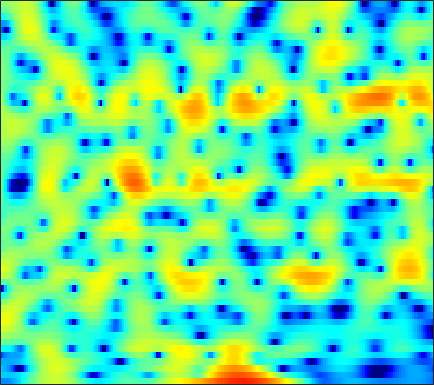

Source data for this figure (header and first rows):
-10.837, -10.805, -10.751, -10.616, -10.41, -9.9412, -9.2704, -8.6275, -7.5962, -6.4458, -5.2837, -4.4295, -3.3297, -2.29, -1.5584, -0.66381, 0.1381, 0.68168, 1.3249, 1.8754, 2.3266, 2.607, 2.9036, 3.109
-7.738, -7.805, -7.893, -7.961, -7.981, -7.93, -7.753, -7.519, -7.062, -6.437, -5.665, -5.005, -4.054, -3.064, -2.322, -1.354, -0.4393, 0.2005, 0.979, 1.663, 2.244, 2.609, 2.999, 3.274
-8.292, -8.636, -9.287, -10.2, -11.12, -12.79, -15.26, -18.12, -25.27, -26.39, -17.27, -13.39, -9.715, -6.962, -5.267, -3.359, -1.763, -0.7269, 0.4644, 1.461, 2.284, 2.797, 3.346, 3.75
-9.506, -9.489, -9.455, -9.424, -9.406, -9.366, -9.266, -9.121, -8.774, -8.199, -7.39, -6.634, -5.48, -4.243, -3.298, -2.062, -0.9043, -0.09995, 0.8671, 1.7, 2.39, 2.813, 3.25, 3.543
-14.53, -12.67, -11.09, -10.2, -9.881, -9.749, -9.836, -9.929, -9.842, -9.264, -8.113, -6.961, -5.257, -3.555, -2.349, -0.873, 0.4195, 1.262, 2.216, 2.973, 3.528, 3.813, 4.019, 4.023
-5.385, -5.286, -5.259, -5.453, -5.793, -6.569, -7.822, -9.11, -11.09, -12.08, -10.39, -8.19, -5.368, -3.017, -1.551, 0.07747, 1.389, 2.187, 3.03, 3.64, 4.023, 4.163, 4.156, 3.92
-0.6948, -0.7979, -0.9495, -1.133, -1.291, -1.52, -1.753, -1.898, -2.005, -1.97, -1.767, -1.51, -1.053, -0.5197, -0.1019, 0.4461, 0.9531, 1.282, 1.641, 1.897, 2.035, 2.053, 1.96, 1.729
1.565, 1.521, 1.42, 1.269, 1.126, 0.9058, 0.6716, 0.4925, 0.2586, 0.04076, -0.1479, -0.2617, -0.37, -0.4177, -0.4152, -0.3704, -0.2878, -0.2118, -0.1075, -0.01961, 0.03144, 0.03422, -0.02628, -0.1688
3.566, 3.544, 3.428, 3.218, 3.001, 2.628, 2.161, 1.747, 1.113, 0.3975, -0.3764, -0.9709, -1.735, -2.386, -2.741, -2.986, -2.97, -2.815, -2.494, -2.14, -1.822, -1.633, -1.479, -1.45
4.887, 4.912, 4.832, 4.626, 4.375, 3.89, 3.211, 2.558, 1.467, 0.08319, -1.671, -3.305, -6.054, -9.614, -12.47, -13.46, -10.65, -8.527, -6.372, -4.863, -3.813, -3.251, -2.736, -2.454
4.231, 4.438, 4.59, 4.585, 4.466, 4.132, 3.591, 3.036, 2.083, 0.8442, -0.7107, -2.095, -4.198, -6.384, -7.724, -8.505, -8.126, -7.519, -6.735, -6.134, -5.664, -5.354, -4.928, -4.47
2.123, 2.662, 3.215, 3.571, 3.717, 3.764, 3.641, 3.435, 2.994, 2.371, 1.596, 0.9403, -0.01208, -1.027, -1.8, -2.847, -3.942, -4.856, -6.367, -8.338, -10.78, -12.51, -12.67, -10.21
-0.7121, -0.01372, 0.8186, 1.53, 1.99, 2.495, 2.839, 2.982, 3.025, 2.916, 2.654, 2.361, 1.854, 1.21, 0.6429, -0.2468, -1.329, -2.294, -3.828, -5.697, -7.769, -9.024, -9.247, -7.766
-5.778, -5.089, -3.771, -2.27, -1.199, -0.0008553, 0.8976, 1.395, 1.867, 2.151, 2.246, 2.205, 2.048, 1.793, 1.541, 1.135, 0.6511, 0.2677, -0.2264, -0.712, -1.101, -1.293, -1.361, -1.252
-25.55, -15.53, -8.719, -5.051, -3.191, -1.514, -0.4101, 0.1611, 0.6597, 0.9105, 1.009, 1.032, 1.017, 0.9742, 0.9326, 0.8881, 0.8658, 0.8583, 0.8714, 0.9184, 1.004, 1.077, 1.173, 1.268
-2.365, -2.22, -1.707, -1.025, -0.6216, -0.3123, -0.2491, -0.3815, -0.7855, -1.365, -1.908, -2.198, -2.386, -2.346, -2.204, -1.941, -1.608, -1.321, -0.8847, -0.3113, 0.3329, 0.832, 1.453, 1.958
2.837, 2.737, 2.54, 2.199, 1.779, 1.026, -0.1141, -1.329, -3.555, -6.61, -10.71, -13.28, -12.2, -9.626, -8.411, -7.733, -7.847, -8.032, -7.624, -5.992, -3.781, -2.174, -0.3271, 1.079
4.201, 4.094, 3.82, 3.334, 2.844, 1.975, 0.7175, -0.4776, -2.407, -4.807, -7.356, -8.573, -8.865, -8.343, -8.158, -8.739, -10.66, -13.01, -15.51, -11.26, -6.679, -4.202, -1.817, -0.09534
3.113, 3.166, 3.131, 2.964, 2.743, 2.262, 1.667, 1.144, 0.3254, -0.4899, -1.229, -1.735, -2.265, -2.652, -2.912, -3.218, -3.473, -3.597, -3.449, -2.925, -2.197, -1.582, -0.8748, -0.3827
0.7157, 1.111, 1.485, 1.71, 1.759, 1.705, 1.587, 1.425, 1.158, 0.9137, 0.6705, 0.4964, 0.3309, 0.1925, 0.1117, 0.0487, 0.04147, 0.03012, 0.069, 0.1177, 0.1256, 0.08294, -0.05097, -0.4158
-1.748, -0.9384, -0.1892, 0.2488, 0.4251, 0.5547, 0.5221, 0.4629, 0.4295, 0.4134, 0.4648, 0.5754, 0.7544, 0.9491, 1.111, 1.29, 1.441, 1.543, 1.6, 1.565, 1.453, 1.264, 0.8845, 0.3043
-2.19, -1.522, -0.9676, -0.805, -0.8863, -1.237, -1.85, -2.288, -2.682, -2.711, -2.215, -1.614, -0.7506, 0.08236, 0.6218, 1.203, 1.609, 1.848, 2.054, 2.167, 2.204, 2.163, 1.973, 1.678
-0.9734, -0.7232, -0.6664, -1.002, -1.584, -3.003, -5.206, -7.835, -13.59, -15.82, -9.165, -5.962, -3.186, -1.382, -0.4946, 0.2932, 0.7504, 0.914, 1.067, 1.236, 1.438, 1.676, 2.007, 2.305
-0.6305, -0.3104, -0.1557, -0.3305, -0.723, -1.523, -2.772, -3.858, -5.062, -5.32, -4.315, -3.298, -2.02, -1.169, -0.8527, -0.8937, -1.406, -2.103, -3.276, -4.171, -3.815, -2.73, -0.8335, 0.8539
-2.282, -1.522, -0.8299, -0.4494, -0.3257, -0.3018, -0.478, -0.5707, -0.7259, -0.7373, -0.6593, -0.5944, -0.5216, -0.643, -0.9067, -1.639, -2.982, -4.519, -7.827, -12.98, -12.47, -7.836, -3.594, -0.7395
-3.747, -2.919, -2.122, -1.597, -1.313, -1.119, -0.9685, -0.9053, -0.8586, -0.7873, -0.7531, -0.7127, -0.7242, -0.8205, -0.9589, -1.246, -1.681, -2.033, -2.45, -2.589, -2.265, -1.695, -0.6205, 0.4571
-3.167, -2.935, -2.731, -2.619, -2.594, -2.594, -2.556, -2.561, -2.459, -2.353, -2.163, -1.987, -1.737, -1.452, -1.256, -0.9968, -0.7334, -0.5518, -0.263, 0.05089, 0.4654, 0.785, 1.242, 1.702
-2.09, -2.536, -3.162, -3.794, -4.257, -4.715, -5.123, -5.246, -5.256, -5.055, -4.617, -4.21, -3.505, -2.707, -2.075, -1.246, -0.4377, 0.1288, 0.8073, 1.408, 1.907, 2.227, 2.522, 2.733
-1.308, -2.526, -4.308, -6.15, -7.421, -8.902, -10.05, -10.38, -10.65, -10.21, -9.301, -8.389, -6.774, -5.051, -3.707, -1.968, -0.4315, 0.621, 1.794, 2.741, 3.39, 3.739, 3.97, 3.93
-0.8265, -2.989, -6.488, -10.96, -15.06, -20.16, -20.64, -20.83, -21.56, -22.09, -20.57, -17.71, -13.26, -9.293, -6.551, -3.362, -0.6944, 0.9511, 2.728, 4.06, 4.952, 5.327, 5.494, 5.173
-0.596, -2.702, -6.216, -10.67, -14.31, -19.32, -20.88, -23.12, -25.64, -31.45, -35.15, -33.66, -21.68, -13.99, -9.506, -5.052, -1.594, 0.4385, 2.57, 4.108, 5.16, 5.62, 5.772, 5.458
-0.614, -1.901, -3.854, -5.998, -7.716, -9.735, -11.98, -13.25, -15.16, -16.51, -16.7, -15.95, -13.41, -10.09, -7.525, -4.449, -1.815, -0.132, 1.73, 3.138, 4.138, 4.63, 4.924, 4.846
-1.198, -1.776, -2.675, -3.737, -4.605, -5.741, -6.849, -7.556, -8.322, -8.78, -8.671, -8.345, -7.361, -6.065, -4.828, -3.2, -1.526, -0.385, 0.9954, 2.139, 3.035, 3.502, 3.919, 4.039
-1.774, -1.835, -2.145, -2.657, -3.127, -3.918, -4.676, -5.337, -6.079, -6.675, -6.99, -6.981, -6.497, -5.576, -4.687, -3.303, -1.915, -0.8964, 0.3318, 1.393, 2.245, 2.744, 3.23, 3.485
-1.456, -1.241, -1.239, -1.506, -1.891, -2.608, -3.652, -4.555, -6.112, -7.919, -9.951, -11.01, -10.87, -8.807, -6.992, -4.677, -2.737, -1.49, -0.1029, 1.026, 1.89, 2.435, 2.941, 3.288
-0.2774, -0.001334, 0.1326, -0.02506, -0.3399, -1.013, -2.044, -3.096, -4.936, -7.61, -11.38, -15.22, -15.37, -10.36, -7.472, -4.673, -2.604, -1.422, -0.1665, 0.7958, 1.559, 1.986, 2.442, 2.764
0.8512, 1.131, 1.334, 1.319, 1.177, 0.7694, 0.1916, -0.424, -1.342, -2.354, -3.273, -3.687, -3.84, -3.433, -2.93, -2.142, -1.426, -0.9555, -0.4442, -0.06112, 0.2697, 0.4536, 0.7242, 0.9504
1.425, 1.786, 2.115, 2.291, 2.316, 2.221, 1.968, 1.745, 1.328, 0.91, 0.4873, 0.2153, -0.08052, -0.331, -0.4718, -0.7055, -1.014, -1.308, -1.792, -2.314, -2.819, -2.98, -2.982, -2.659
1.475, 2.004, 2.527, 2.867, 3.001, 3.075, 3.002, 2.9, 2.691, 2.413, 2.104, 1.812, 1.415, 0.9301, 0.4904, -0.2637, -1.247, -2.231, -3.958, -6.296, -9.294, -11.31, -11.37, -8.874
1.43, 2.04, 2.615, 2.947, 3.067, 3.116, 3.059, 2.927, 2.757, 2.511, 2.271, 2.048, 1.726, 1.329, 0.9276, 0.2209, -0.7421, -1.734, -3.502, -5.964, -9.291, -11.54, -11.68, -9.158
1.93, 2.209, 2.394, 2.362, 2.256, 1.997, 1.737, 1.456, 1.158, 0.8837, 0.6701, 0.643, 0.6299, 0.7103, 0.7367, 0.7324, 0.5247, 0.2379, -0.326, -1.029, -1.776, -2.166, -2.574, -2.659
2.134, 1.829, 1.182, 0.3886, -0.2513, -1.076, -1.885, -2.281, -3.041, -3.719, -4.278, -4.29, -3.517, -2.196, -1.075, 0.1788, 1.091, 1.57, 1.926, 2.018, 1.977, 1.748, 1.464, 1.076
1.413, 0.4594, -1.347, -3.797, -5.991, -8.362, -8.917, -8.541, -8.579, -10.28, -15.33, -29.68, -13.38, -6.377, -3.263, -0.4962, 1.409, 2.382, 3.236, 3.665, 3.737, 3.571, 3.151, 2.435
0.9218, -0.08799, -2.112, -5.26, -8.521, -13.37, -12.17, -9.826, -7.598, -6.703, -6.325, -5.806, -4.35, -2.299, -0.7698, 1.095, 2.521, 3.353, 4.126, 4.524, 4.485, 4.28, 3.486, 2.159
-0.00864, -0.3419, -1.129, -2.132, -2.942, -3.759, -4.058, -4.092, -3.829, -3.403, -2.874, -2.51, -1.752, -0.9076, -0.2218, 0.6676, 1.5, 2.046, 2.63, 3.005, 3.14, 3.014, 2.519, 1.613
-0.4555, -0.5494, -0.8667, -1.329, -1.702, -2.202, -2.624, -2.827, -3.102, -3.232, -3.258, -3.195, -3.057, -2.8, -2.551, -2.101, -1.488, -0.9817, -0.2628, 0.4359, 1.056, 1.354, 1.669, 1.778
-0.09268, -0.2645, -0.6241, -1.13, -1.57, -2.233, -2.971, -3.491, -4.12, -4.699, -5.217, -5.502, -5.99, -6.471, -6.783, -6.888, -6.402, -5.524, -3.952, -2.284, -0.7981, 0.2003, 1.263, 2.086
0.1895, -0.05756, -0.5796, -1.33, -2.076, -3.262, -4.612, -5.774, -7.112, -8.103, -8.655, -9.024, -9.591, -10.9, -12.79, -17.79, -21.79, -14.46, -8.33, -4.517, -1.819, -0.2592, 1.307, 2.503
0.04169, -0.1751, -0.7457, -1.68, -2.679, -4.483, -7.005, -9.717, -14.93, -19.62, -15.44, -12.72, -10.54, -9.766, -9.722, -9.771, -9.027, -7.531, -4.989, -2.569, -0.5381, 0.7054, 2.026, 3.031
-0.471, -0.5288, -0.8729, -1.526, -2.217, -3.523, -5.308, -6.833, -8.988, -10.12, -9.271, -8.028, -6.354, -5.027, -4.22, -3.296, -2.351, -1.588, -0.5404, 0.5017, 1.416, 2.011, 2.658, 3.098
-1.559, -1.454, -1.429, -1.526, -1.678, -1.947, -2.263, -2.523, -2.71, -2.673, -2.346, -1.967, -1.343, -0.6725, -0.1928, 0.3883, 0.9088, 1.246, 1.632, 1.926, 2.133, 2.209, 2.202, 2.064
-3.641, -3.465, -3.162, -2.769, -2.432, -1.883, -1.283, -0.8538, -0.288, 0.2788, 0.8244, 1.23, 1.69, 2.074, 2.307, 2.522, 2.594, 2.555, 2.383, 2.062, 1.621, 1.208, 0.5696, -0.1073
-7.42, -7.535, -7.376, -6.495, -5.372, -3.633, -1.919, -0.7205, 0.6114, 1.699, 2.558, 3.065, 3.559, 3.847, 3.926, 3.852, 3.558, 3.191, 2.481, 1.52, 0.283, -0.8011, -2.357, -3.868
-12.37, -14.73, -22.16, -18.04, -11.48, -6.308, -2.906, -0.9486, 1.022, 2.476, 3.534, 4.087, 4.588, 4.802, 4.772, 4.486, 3.92, 3.292, 2.151, 0.6228, -1.422, -3.42, -6.888, -12.04
-10.23, -10.17, -9.925, -8.477, -6.637, -4.016, -1.648, -0.16, 1.499, 2.77, 3.682, 4.157, 4.522, 4.597, 4.469, 4.047, 3.333, 2.596, 1.353, -0.2268, -2.16, -3.815, -6.415, -9.132
-5.588, -4.936, -4.034, -3.017, -2.146, -0.9302, 0.2818, 1.103, 2.094, 2.894, 3.477, 3.774, 3.928, 3.831, 3.593, 3.053, 2.245, 1.479, 0.2529, -1.182, -2.718, -3.865, -5.281, -6.376
-1.97, -1.551, -0.954, -0.3326, 0.1441, 0.8129, 1.482, 1.962, 2.529, 2.995, 3.332, 3.466, 3.482, 3.273, 2.951, 2.291, 1.355, 0.4748, -0.9563, -2.646, -4.53, -6.032, -7.853, -9.033
0.2088, 0.3715, 0.5976, 0.8487, 1.039, 1.328, 1.658, 1.956, 2.357, 2.75, 3.068, 3.211, 3.269, 3.096, 2.789, 2.108, 1.105, 0.1047, -1.574, -3.717, -6.521, -9.247, -14.49, -24.53
